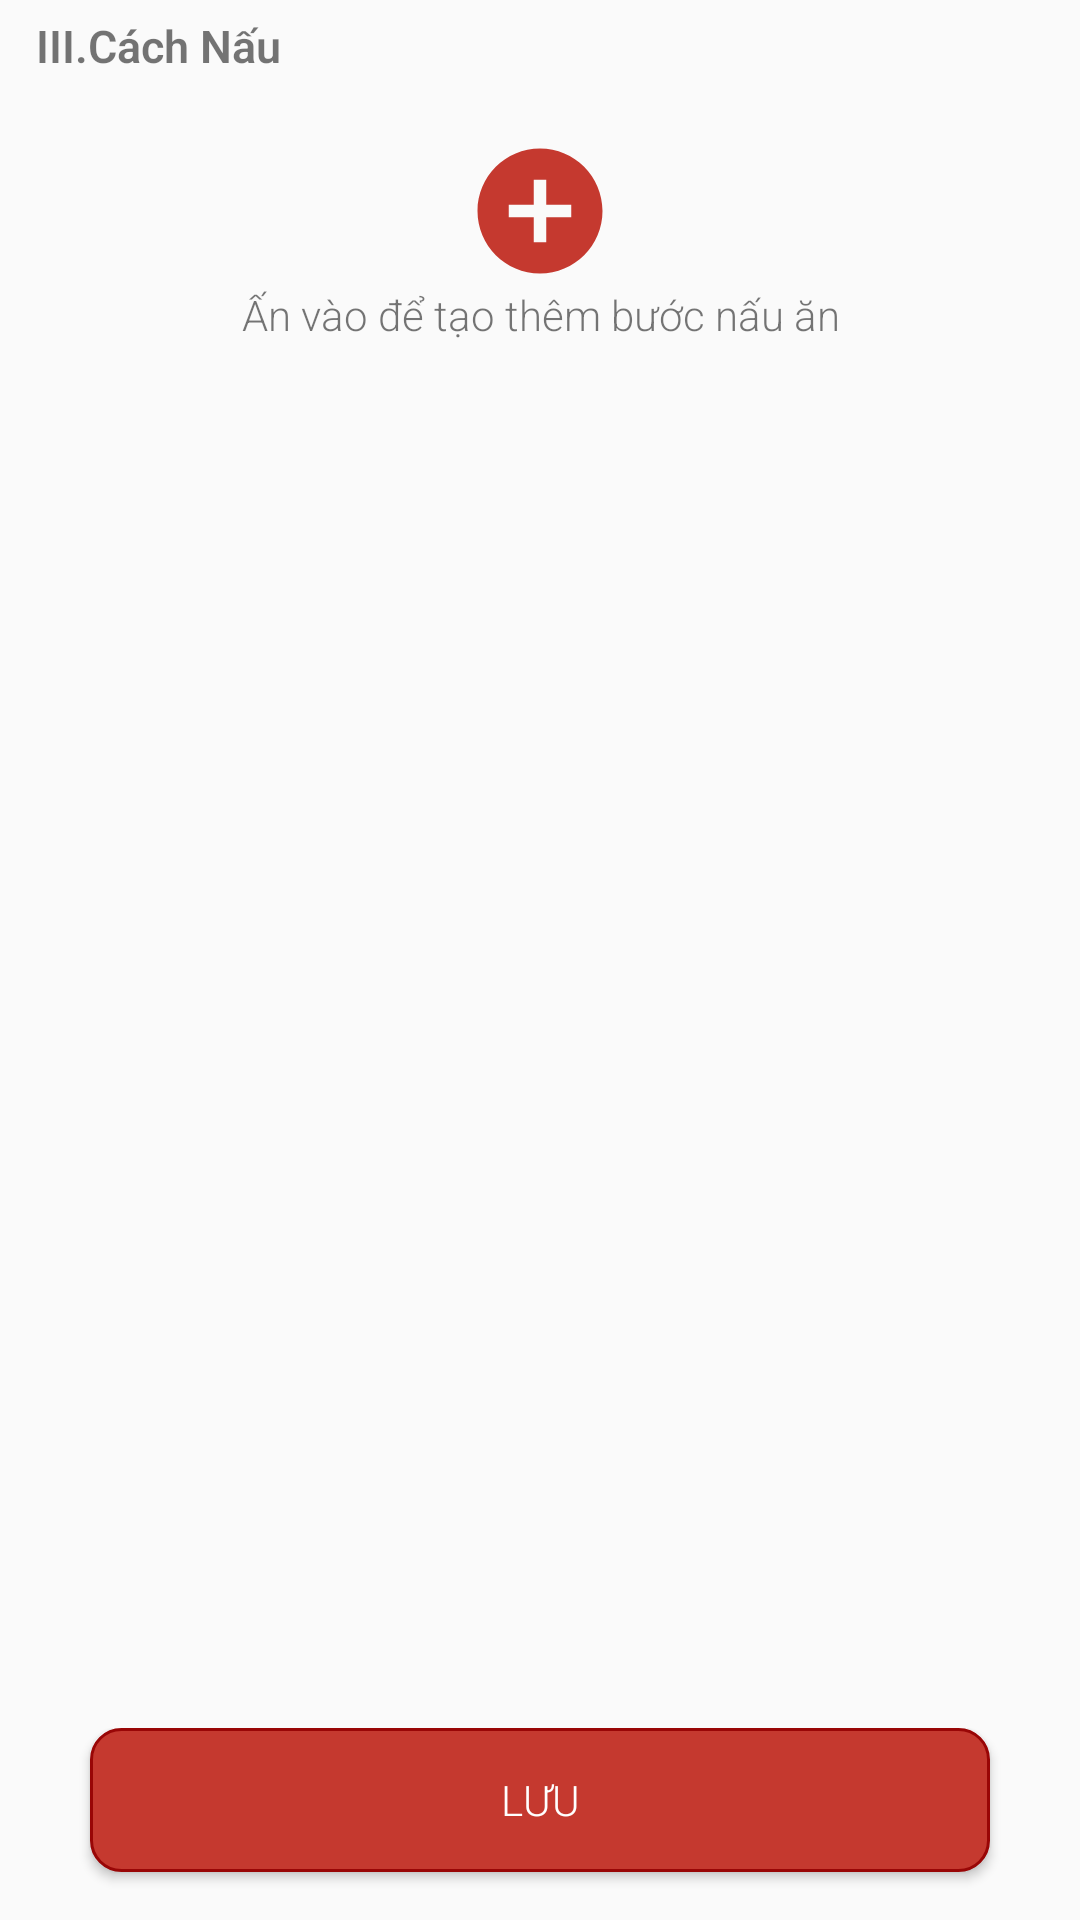

Reconstruct the res/layout file that produces this screen, plus the resources it refers to.
<!-- AndroidManifest.xml: application theme AppTheme.FullScreen -->
<!-- res/layout/fragment_edit_three.xml -->
<?xml version="1.0" encoding="utf-8"?>
<LinearLayout xmlns:android="http://schemas.android.com/apk/res/android"
    xmlns:tools="http://schemas.android.com/tools"
    android:layout_width="match_parent"
    android:layout_height="match_parent"
    android:orientation="vertical"
    tools:context=".fragments.EditThreeFragment">

    <androidx.core.widget.NestedScrollView
        android:layout_width="match_parent"
        android:layout_height="@dimen/dp0"
        android:layout_weight="9">

        <LinearLayout
            android:layout_width="match_parent"
            android:layout_height="match_parent"
            android:orientation="vertical">

            <TextView
                android:layout_width="match_parent"
                android:layout_height="wrap_content"
                android:layout_marginLeft="@dimen/dp12"
                android:layout_marginTop="@dimen/dp5"
                android:layout_marginRight="@dimen/dp10"
                android:text="III.Cách Nấu"
                android:textSize="@dimen/sp15"
                android:textStyle="bold" />

            <LinearLayout
                android:layout_marginTop="@dimen/dp10"
                android:background="@drawable/custom_frame_input"
                android:layout_marginRight="@dimen/dp20"
                android:layout_marginLeft="@dimen/dp20"
                android:padding="@dimen/dp5"
                android:visibility="gone"
                android:layout_width="match_parent"
                android:layout_height="wrap_content"
                android:orientation="vertical">

                <LinearLayout
                    android:layout_width="match_parent"
                    android:layout_height="wrap_content"
                    android:orientation="horizontal">
                    <TextView
                        android:id="@+id/txt_order_make_step_"
                        android:text="1"
                        android:layout_marginTop="@dimen/dp5"
                        android:textColor="@color/colorWhite"
                        android:background="@drawable/custom_button_next_step"
                        android:gravity="center"
                        android:layout_width="@dimen/dp30"
                        android:layout_height="@dimen/dp30"/>

                    <LinearLayout
                        android:weightSum="10"
                        android:orientation="horizontal"
                        android:layout_marginLeft="@dimen/dp5"
                        android:layout_width="match_parent"
                        android:layout_height="wrap_content">

                        <LinearLayout
                            android:orientation="vertical"
                            android:layout_weight="9"
                            android:layout_width="@dimen/dp0"
                            android:layout_height="wrap_content">
                            <LinearLayout
                                android:orientation="vertical"
                                android:layout_marginLeft="@dimen/dp10"
                                android:layout_marginRight="@dimen/dp10"
                                android:layout_width="match_parent"
                                android:layout_height="wrap_content">
                                <EditText
                                    android:id="@+id/edt_descrip_make_step_edit"
                                    android:hint="Nhập hướng dẫn cách làm"
                                    android:background="@drawable/custom_frame_input"
                                    android:layout_width="match_parent"
                                    android:inputType="textMultiLine"
                                    android:gravity="start"
                                    android:textSize="@dimen/sp16"
                                    android:padding="@dimen/dp5"
                                    android:layout_height="wrap_content"/>
                            </LinearLayout>
                            <LinearLayout
                                android:orientation="horizontal"
                                android:weightSum="10"
                                android:gravity="center_vertical"
                                android:layout_marginTop="@dimen/dp5"
                                android:layout_marginLeft="@dimen/dp10"
                                android:layout_marginRight="@dimen/dp10"
                                android:layout_marginBottom="@dimen/dp10"
                                android:layout_width="match_parent"
                                android:layout_height="wrap_content">
                                <CheckBox
                                    android:id="@+id/cb_prepair_stage_edit"
                                    android:layout_weight="5.7"
                                    android:text="Công đoạn chuẩn bị"
                                    android:layout_width="@dimen/dp0"
                                    android:textSize="@dimen/sp13"
                                    android:layout_height="wrap_content"/>

                                <FrameLayout
                                    android:layout_weight="1.5"
                                    android:layout_height="wrap_content"
                                    android:layout_width="@dimen/dp0">
                                    <ImageView
                                        android:id="@+id/img_step_make_1_edit"
                                        android:padding="1.334dp"
                                        android:scaleType="fitXY"
                                        android:src="@drawable/ic_add_picture"
                                        android:layout_width="@dimen/dp40"
                                        android:layout_height="@dimen/dp40"/>
                                    <ImageView
                                        android:src="@drawable/custom_frame_input"
                                        android:layout_width="@dimen/dp40"
                                        android:layout_height="@dimen/dp40"/>
                                </FrameLayout>
                                <FrameLayout
                                    android:layout_weight="1.5"
                                    android:layout_height="wrap_content"
                                    android:layout_width="@dimen/dp0">
                                    <ImageView
                                        android:id="@+id/img_step_make_2_edit"
                                        android:padding="1.334dp"
                                        android:scaleType="fitXY"
                                        android:src="@drawable/ic_add_picture"
                                        android:layout_width="@dimen/dp40"
                                        android:layout_height="@dimen/dp40"/>
                                    <ImageView
                                        android:src="@drawable/custom_frame_input"
                                        android:layout_width="@dimen/dp40"
                                        android:layout_height="@dimen/dp40"/>
                                </FrameLayout>
                                <FrameLayout
                                    android:layout_weight="1.5"
                                    android:layout_height="wrap_content"
                                    android:layout_width="@dimen/dp0">
                                    <ImageView
                                        android:id="@+id/img_step_make_3_edit"
                                        android:padding="1.334dp"
                                        android:scaleType="fitXY"
                                        android:src="@drawable/custome_frame_video_input"
                                        android:layout_width="@dimen/dp40"
                                        android:layout_height="@dimen/dp40"/>

                                    <ImageView
                                        android:layout_width="match_parent"
                                        android:layout_height="@dimen/dp40"
                                        android:src="@drawable/custom_frame_input" />
                                </FrameLayout>
                            </LinearLayout>

                        </LinearLayout>
                        <ImageView
                            android:id="@+id/img_edit_make_step_edit"
                            android:src="@drawable/ic_edit"
                            android:layout_weight="1"
                            android:layout_width="@dimen/dp0"
                            android:layout_height="wrap_content"/>
                    </LinearLayout>

                </LinearLayout>
            </LinearLayout>
            <androidx.recyclerview.widget.RecyclerView
                android:id="@+id/rcv_item_step_make_edit"
                android:visibility="gone"
                android:layout_marginLeft="@dimen/dp10"
                android:layout_marginRight="@dimen/dp10"
                android:layout_width="match_parent"
                android:layout_height="match_parent"/>
            <LinearLayout
                android:layout_marginTop="@dimen/dp20"
                android:gravity="center"
                android:orientation="vertical"
                android:layout_width="match_parent"
                android:layout_height="match_parent">
                <ImageView
                    android:id="@+id/img_button_add_make_step_edit"
                    android:src="@drawable/ic_add"
                    android:layout_width="wrap_content"
                    android:layout_height="wrap_content"/>
                <TextView
                    android:gravity="center"
                    android:textSize="@dimen/sp14"
                    android:text="Ấn vào để tạo thêm bước nấu ăn"
                    android:layout_width="match_parent"
                    android:layout_height="wrap_content"/>
            </LinearLayout>
        </LinearLayout>
    </androidx.core.widget.NestedScrollView>
    <LinearLayout
        android:layout_weight="1"
        android:layout_width="match_parent"
        android:layout_height="@dimen/dp0">
        <Button
            android:id="@+id/btn_done_edit"
            android:text="Lưu"
            android:textColor="@color/colorWhite"
            android:layout_marginLeft="@dimen/dp30"
            android:layout_marginRight="@dimen/dp30"
            android:background="@drawable/custom_button_next_step"
            android:layout_width="match_parent"
            android:layout_height="wrap_content"/>
    </LinearLayout>

</LinearLayout>
<!-- resources referenced by this layout -->
<resources>
  <color name="colorWhite">#fff</color>
  <dimen name="dp0">0dp</dimen>
  <dimen name="dp10">10dp</dimen>
  <dimen name="dp12">12dp</dimen>
  <dimen name="dp20">20dp</dimen>
  <dimen name="dp30">30dp</dimen>
  <dimen name="dp40">40dp</dimen>
  <dimen name="dp5">5dp</dimen>
  <dimen name="sp13">13sp</dimen>
  <dimen name="sp14">14sp</dimen>
  <dimen name="sp15">15sp</dimen>
  <dimen name="sp16">16sp</dimen>
  <!-- drawable custom_button_next_step (drawable) -->
  <?xml version="1.0" encoding="utf-8"?>
  <shape xmlns:android="http://schemas.android.com/apk/res/android">
     <solid android:color="@color/colorMain"/>
      <stroke android:color="#990606" android:width="@dimen/dp1"/>
      <corners android:radius="@dimen/dp10"/>
  </shape>
  <!-- drawable custom_frame_input (drawable) -->
  <?xml version="1.0" encoding="utf-8"?>
  <shape android:shape="rectangle" xmlns:android="http://schemas.android.com/apk/res/android">
      <stroke android:width="@dimen/dp1" android:color="@color/colorGray"/>
      <corners android:radius="@dimen/dp5" />
  
  </shape>
  <!-- drawable ic_add (drawable) -->
  <vector android:height="50dp" android:tint="#C5392F"
      android:viewportHeight="24.0" android:viewportWidth="24.0"
      android:width="50dp" xmlns:android="http://schemas.android.com/apk/res/android">
      <path android:fillColor="#FF000000" android:pathData="M12,2C6.48,2 2,6.48 2,12s4.48,10 10,10 10,-4.48 10,-10S17.52,2 12,2zM17,13h-4v4h-2v-4L7,13v-2h4L11,7h2v4h4v2z"/>
  </vector>
  <!-- drawable ic_edit (drawable) -->
  <vector android:height="24dp" android:tint="#C5392F"
      android:viewportHeight="24.0" android:viewportWidth="24.0"
      android:width="24dp" xmlns:android="http://schemas.android.com/apk/res/android">
      <path android:fillColor="#FF000000" android:pathData="M3,17.25V21h3.75L17.81,9.94l-3.75,-3.75L3,17.25zM20.71,7.04c0.39,-0.39 0.39,-1.02 0,-1.41l-2.34,-2.34c-0.39,-0.39 -1.02,-0.39 -1.41,0l-1.83,1.83 3.75,3.75 1.83,-1.83z"/>
  </vector>
  <style name="AppTheme.FullScreen" parent="Theme.AppCompat.Light.NoActionBar">
          
          <item name="android:fontFamily">sans-serif-light</item>
          <item name="android:windowNoTitle">true</item>
          <item name="android:windowFullscreen">true</item>
      </style>
  <color name="colorMain">#C5392F</color>
  <dimen name="dp1">1dp</dimen>
  <color name="colorGray">#E4E1E1</color>
</resources>
